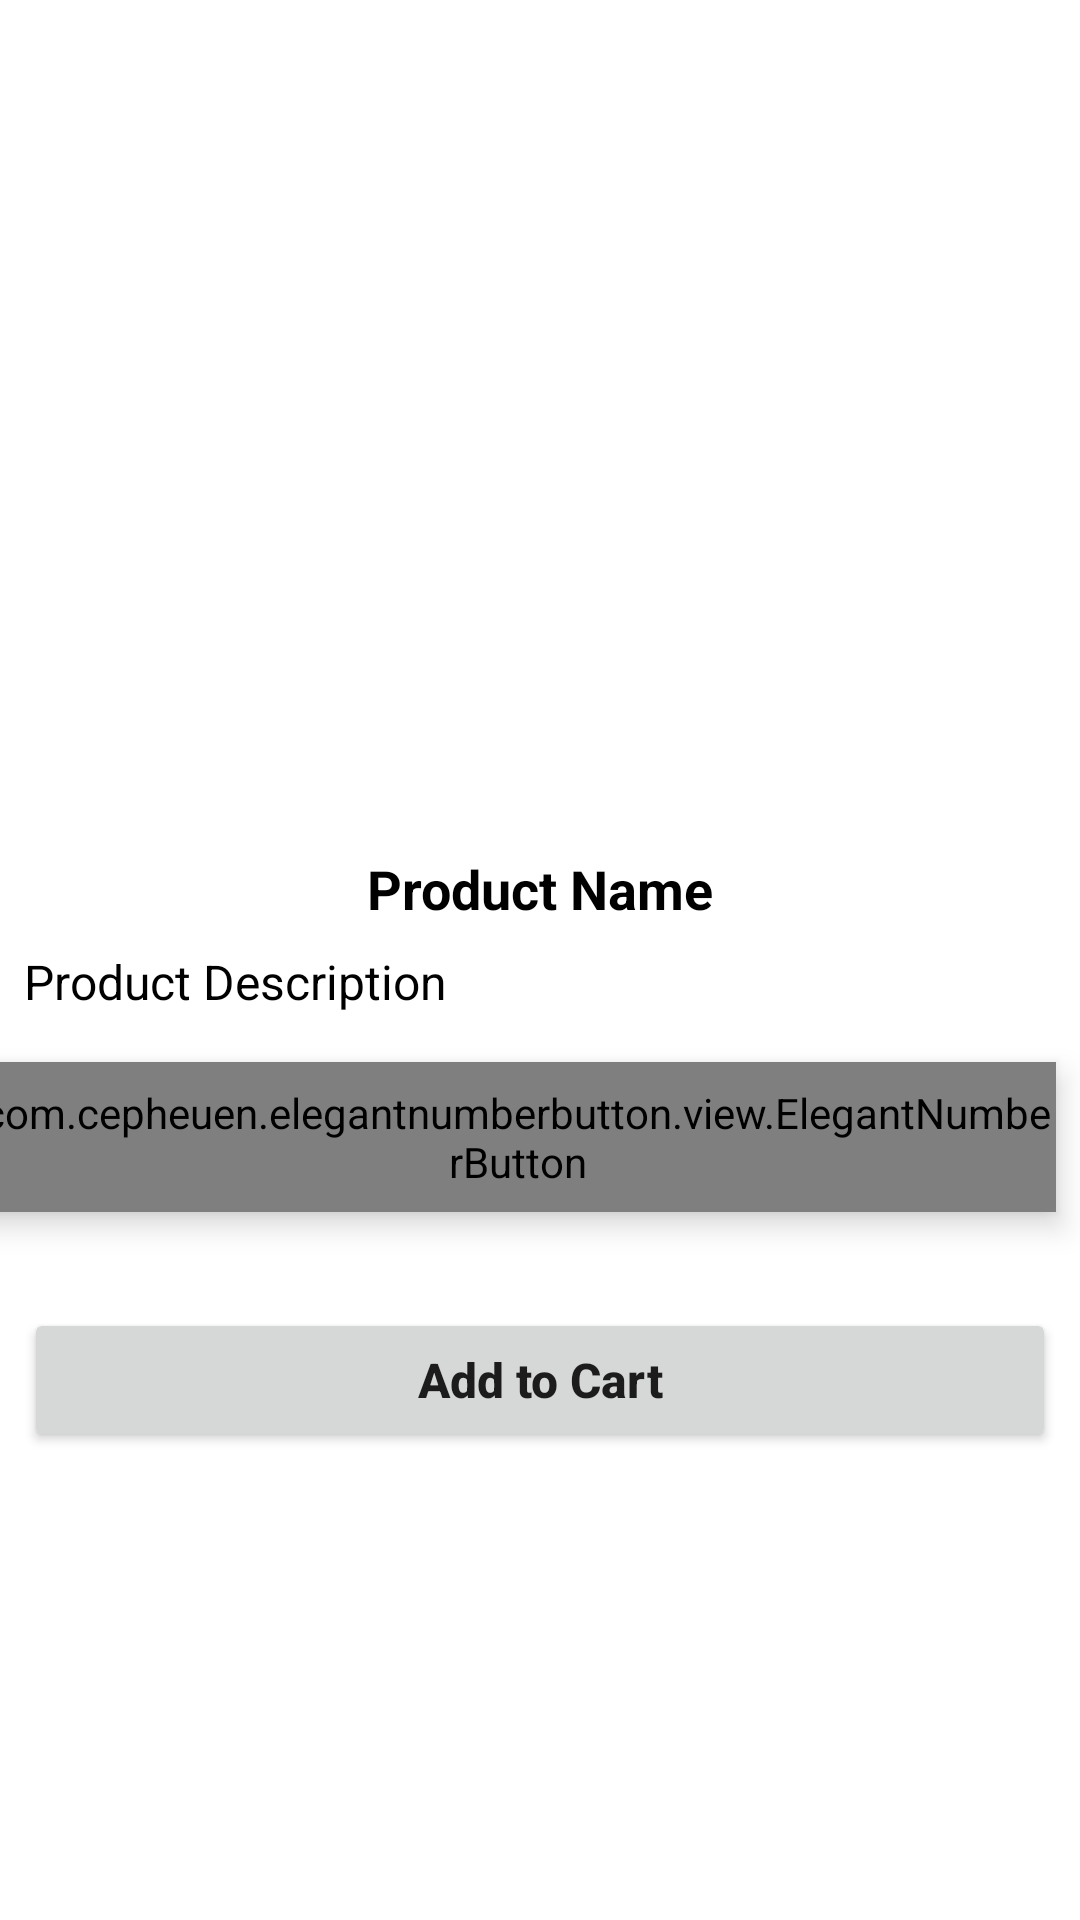

Android layout source for this screen:
<!-- AndroidManifest.xml: application theme Theme.Rigbys -->
<!-- res/layout/activity_product_detail.xml -->
<?xml version="1.0" encoding="utf-8"?>
<ScrollView xmlns:android="http://schemas.android.com/apk/res/android"
    xmlns:app="http://schemas.android.com/apk/res-auto"
    xmlns:tools="http://schemas.android.com/tools"
    android:layout_width="match_parent"
    android:layout_height="match_parent"
    android:fillViewport="true"
    tools:context=".Buyer.ProductDetailActivity">

    <androidx.constraintlayout.widget.ConstraintLayout
        android:layout_width="match_parent"
        android:layout_height="match_parent">

        <ImageView
            android:id="@+id/p_a_image"
            android:layout_width="0dp"
            android:layout_height="260dp"
            android:layout_marginStart="8dp"
            android:layout_marginTop="8dp"
            android:layout_marginEnd="8dp"
            android:scaleType="fitCenter"
            app:layout_constraintEnd_toEndOf="parent"
            app:layout_constraintStart_toStartOf="parent"
            app:layout_constraintTop_toTopOf="parent"
            tools:srcCompat="@tools:sample/avatars" />

        <TextView
            android:id="@+id/p_a_product_name"
            android:layout_width="wrap_content"
            android:layout_height="wrap_content"
            android:layout_marginTop="16dp"
            android:text="Product Name"
            android:textColor="@color/black"
            android:textSize="18sp"
            android:textStyle="bold"
            app:layout_constraintEnd_toEndOf="@+id/p_a_image"
            app:layout_constraintStart_toStartOf="@+id/p_a_image"
            app:layout_constraintTop_toBottomOf="@+id/p_a_image" />

        <TextView
            android:id="@+id/p_a_product_description"
            android:layout_width="0dp"
            android:layout_height="wrap_content"
            android:layout_marginTop="8dp"
            android:text="Product Description"
            android:textAlignment="viewStart"
            android:textColor="@color/black"
            android:textSize="16sp"
            app:layout_constraintEnd_toEndOf="@+id/p_a_image"
            app:layout_constraintStart_toStartOf="@+id/p_a_image"
            app:layout_constraintTop_toBottomOf="@+id/p_a_product_name" />

        <TextView
            android:id="@+id/p_a_text_price"
            android:layout_width="wrap_content"
            android:layout_height="wrap_content"
            android:layout_marginTop="16dp"
            android:text="Price: "
            android:textColor="@color/black"
            android:textSize="18sp"
            android:textStyle="bold"
            app:layout_constraintStart_toStartOf="@+id/p_a_product_description"
            app:layout_constraintTop_toBottomOf="@+id/p_a_product_description" />

        <TextView
            android:id="@+id/p_a_product_price"
            android:layout_width="wrap_content"
            android:layout_height="wrap_content"
            android:layout_marginTop="16dp"
            android:text="000"
            android:textColor="@color/black"
            android:textSize="18sp"
            android:textStyle="bold"
            app:layout_constraintStart_toEndOf="@+id/p_a_text_price"
            app:layout_constraintTop_toBottomOf="@+id/p_a_product_description" />

        <TextView
            android:id="@+id/p_a_text_Tk"
            android:layout_width="wrap_content"
            android:layout_height="wrap_content"
            android:layout_marginTop="16dp"
            android:text=" Tk"
            android:textColor="@color/black"
            android:textSize="18sp"
            android:textStyle="bold"
            app:layout_constraintStart_toEndOf="@+id/p_a_product_price"
            app:layout_constraintTop_toBottomOf="@+id/p_a_product_description" />

        <com.cepheuen.elegantnumberbutton.view.ElegantNumberButton
            android:id="@+id/elegant_button"
            android:layout_width="wrap_content"
            android:layout_height="50dp"
            android:elevation="6dp"
            app:backGroundColor="@color/design_default_color_primary"
            app:barrierMargin="@dimen/activity_vertical_margin"
            app:finalNumber="10"
            app:initialNumber="1"
            app:layout_constraintEnd_toEndOf="@+id/p_a_product_description"
            app:layout_constraintTop_toTopOf="@+id/p_a_product_price"
            app:textSize="8sp">

        </com.cepheuen.elegantnumberbutton.view.ElegantNumberButton>

        <Button
            android:id="@+id/p_a_addToCart"
            android:layout_width="0dp"
            android:layout_height="wrap_content"
            android:layout_marginTop="32dp"
            android:text="Add to Cart"
            android:textAllCaps="false"
            android:textSize="16sp"
            android:textStyle="bold"
            app:layout_constraintEnd_toEndOf="@+id/p_a_product_description"
            app:layout_constraintStart_toStartOf="@+id/p_a_product_description"
            app:layout_constraintTop_toBottomOf="@+id/elegant_button" />

    </androidx.constraintlayout.widget.ConstraintLayout>

</ScrollView>
<!-- resources referenced by this layout -->
<resources>
  <style name="Theme.Rigbys" parent="Theme.MaterialComponents.DayNight.NoActionBar">
          
          <item name="colorPrimary">@color/purple_500</item>
          <item name="colorPrimaryVariant">@color/purple_700</item>
          <item name="colorOnPrimary">@color/white</item>
          
          <item name="colorSecondary">@color/teal_200</item>
          <item name="colorSecondaryVariant">@color/teal_700</item>
          <item name="colorOnSecondary">@color/black</item>
          
          <item name="android:statusBarColor" tools:targetApi="l">?attr/colorPrimaryVariant</item>
          
      </style>
  <!-- not gathered from this repository: default colours our renderer supplied (Android Studio template values) -->
  <color name="purple_500">#FF6200EE</color>
  <color name="purple_700">#FF3700B3</color>
  <color name="teal_200">#FF03DAC5</color>
  <color name="teal_700">#FF018786</color>
  <color name="black">#FF000000</color>
  <color name="white">#FFFFFFFF</color>
</resources>
